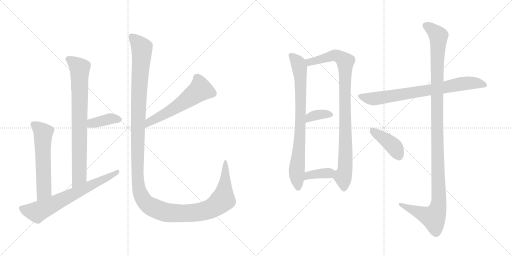
t = 0.00 s
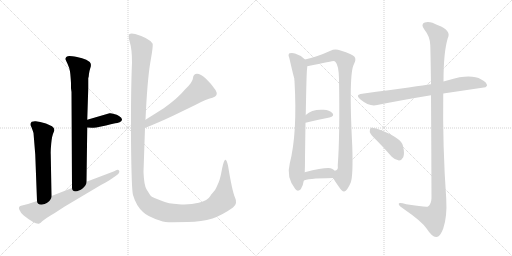
t = 2.16 s
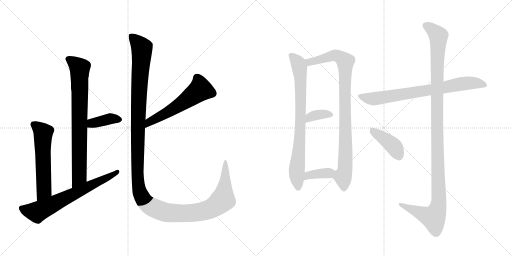
t = 4.31 s
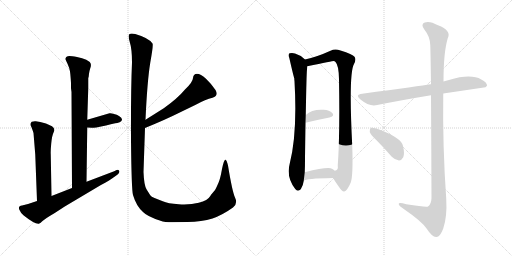
t = 6.47 s
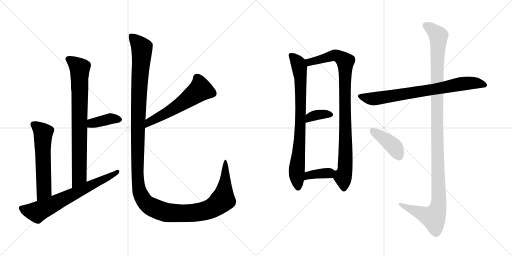
t = 8.63 s
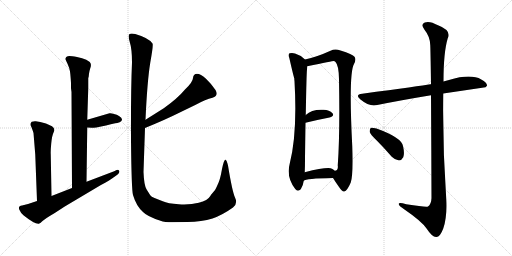
t = 10.78 s

The animated SVG that drew these frames (rendered in a browser with its animation timeline set to each time). Animation: 13 CSS @keyframes rules; one cycle of 10.78 s.

<svg version="1.1" viewBox="0 0 2048 1024" xmlns="http://www.w3.org/2000/svg">
  <g stroke="lightgray" stroke-dasharray="1,1" stroke-width="1" transform="scale(4, 4)">
    <line x1="0" y1="0" x2="256" y2="256"></line>
    <line x1="256" y1="0" x2="0" y2="256"></line>
    <line x1="128" y1="0" x2="128" y2="256"></line>
    <line x1="0" y1="128" x2="256" y2="128"></line>
    <line x1="256" y1="0" x2="512" y2="256"></line>
    <line x1="512" y1="0" x2="256" y2="256"></line>
    <line x1="384" y1="0" x2="384" y2="256"></line>
    <line x1="256" y1="128" x2="512" y2="128"></line>
  </g>
<g transform="scale(1, -1) translate(0, -850)">
   <style type="text/css">
    @keyframes keyframes0 {
      from {
       stroke: black;
       stroke-dashoffset: 793;
       stroke-width: 128;
       }
       72% {
       animation-timing-function: step-end;
       stroke: black;
       stroke-dashoffset: 0;
       stroke-width: 128;
       }
       to {
       stroke: black;
       stroke-width: 1024;
       }
       }
       #make-me-a-hanzi-animation-0 {
         animation: keyframes0 0.895345s both;
         animation-delay: 0.000000s;
         animation-timing-function: linear;
       }
    @keyframes keyframes1 {
      from {
       stroke: black;
       stroke-dashoffset: 382;
       stroke-width: 128;
       }
       55% {
       animation-timing-function: step-end;
       stroke: black;
       stroke-dashoffset: 0;
       stroke-width: 128;
       }
       to {
       stroke: black;
       stroke-width: 1024;
       }
       }
       #make-me-a-hanzi-animation-1 {
         animation: keyframes1 0.560872s both;
         animation-delay: 0.895345s;
         animation-timing-function: linear;
       }
    @keyframes keyframes2 {
      from {
       stroke: black;
       stroke-dashoffset: 580;
       stroke-width: 128;
       }
       65% {
       animation-timing-function: step-end;
       stroke: black;
       stroke-dashoffset: 0;
       stroke-width: 128;
       }
       to {
       stroke: black;
       stroke-width: 1024;
       }
       }
       #make-me-a-hanzi-animation-2 {
         animation: keyframes2 0.722005s both;
         animation-delay: 1.456217s;
         animation-timing-function: linear;
       }
    @keyframes keyframes3 {
      from {
       stroke: black;
       stroke-dashoffset: 680;
       stroke-width: 128;
       }
       69% {
       animation-timing-function: step-end;
       stroke: black;
       stroke-dashoffset: 0;
       stroke-width: 128;
       }
       to {
       stroke: black;
       stroke-width: 1024;
       }
       }
       #make-me-a-hanzi-animation-3 {
         animation: keyframes3 0.803385s both;
         animation-delay: 2.178223s;
         animation-timing-function: linear;
       }
    @keyframes keyframes4 {
      from {
       stroke: black;
       stroke-dashoffset: 570;
       stroke-width: 128;
       }
       65% {
       animation-timing-function: step-end;
       stroke: black;
       stroke-dashoffset: 0;
       stroke-width: 128;
       }
       to {
       stroke: black;
       stroke-width: 1024;
       }
       }
       #make-me-a-hanzi-animation-4 {
         animation: keyframes4 0.713867s both;
         animation-delay: 2.981608s;
         animation-timing-function: linear;
       }
    @keyframes keyframes5 {
      from {
       stroke: black;
       stroke-dashoffset: 1434;
       stroke-width: 128;
       }
       82% {
       animation-timing-function: step-end;
       stroke: black;
       stroke-dashoffset: 0;
       stroke-width: 128;
       }
       to {
       stroke: black;
       stroke-width: 1024;
       }
       }
       #make-me-a-hanzi-animation-5 {
         animation: keyframes5 1.416992s both;
         animation-delay: 3.695475s;
         animation-timing-function: linear;
       }
    @keyframes keyframes6 {
      from {
       stroke: black;
       stroke-dashoffset: 796;
       stroke-width: 128;
       }
       72% {
       animation-timing-function: step-end;
       stroke: black;
       stroke-dashoffset: 0;
       stroke-width: 128;
       }
       to {
       stroke: black;
       stroke-width: 1024;
       }
       }
       #make-me-a-hanzi-animation-6 {
         animation: keyframes6 0.897786s both;
         animation-delay: 5.112467s;
         animation-timing-function: linear;
       }
    @keyframes keyframes7 {
      from {
       stroke: black;
       stroke-dashoffset: 931;
       stroke-width: 128;
       }
       75% {
       animation-timing-function: step-end;
       stroke: black;
       stroke-dashoffset: 0;
       stroke-width: 128;
       }
       to {
       stroke: black;
       stroke-width: 1024;
       }
       }
       #make-me-a-hanzi-animation-7 {
         animation: keyframes7 1.007650s both;
         animation-delay: 6.010254s;
         animation-timing-function: linear;
       }
    @keyframes keyframes8 {
      from {
       stroke: black;
       stroke-dashoffset: 357;
       stroke-width: 128;
       }
       54% {
       animation-timing-function: step-end;
       stroke: black;
       stroke-dashoffset: 0;
       stroke-width: 128;
       }
       to {
       stroke: black;
       stroke-width: 1024;
       }
       }
       #make-me-a-hanzi-animation-8 {
         animation: keyframes8 0.540527s both;
         animation-delay: 7.017904s;
         animation-timing-function: linear;
       }
    @keyframes keyframes9 {
      from {
       stroke: black;
       stroke-dashoffset: 371;
       stroke-width: 128;
       }
       55% {
       animation-timing-function: step-end;
       stroke: black;
       stroke-dashoffset: 0;
       stroke-width: 128;
       }
       to {
       stroke: black;
       stroke-width: 1024;
       }
       }
       #make-me-a-hanzi-animation-9 {
         animation: keyframes9 0.551921s both;
         animation-delay: 7.558431s;
         animation-timing-function: linear;
       }
    @keyframes keyframes10 {
      from {
       stroke: black;
       stroke-dashoffset: 760;
       stroke-width: 128;
       }
       71% {
       animation-timing-function: step-end;
       stroke: black;
       stroke-dashoffset: 0;
       stroke-width: 128;
       }
       to {
       stroke: black;
       stroke-width: 1024;
       }
       }
       #make-me-a-hanzi-animation-10 {
         animation: keyframes10 0.868490s both;
         animation-delay: 8.110352s;
         animation-timing-function: linear;
       }
    @keyframes keyframes11 {
      from {
       stroke: black;
       stroke-dashoffset: 1190;
       stroke-width: 128;
       }
       79% {
       animation-timing-function: step-end;
       stroke: black;
       stroke-dashoffset: 0;
       stroke-width: 128;
       }
       to {
       stroke: black;
       stroke-width: 1024;
       }
       }
       #make-me-a-hanzi-animation-11 {
         animation: keyframes11 1.218424s both;
         animation-delay: 8.978841s;
         animation-timing-function: linear;
       }
    @keyframes keyframes12 {
      from {
       stroke: black;
       stroke-dashoffset: 410;
       stroke-width: 128;
       }
       57% {
       animation-timing-function: step-end;
       stroke: black;
       stroke-dashoffset: 0;
       stroke-width: 128;
       }
       to {
       stroke: black;
       stroke-width: 1024;
       }
       }
       #make-me-a-hanzi-animation-12 {
         animation: keyframes12 0.583659s both;
         animation-delay: 10.197266s;
         animation-timing-function: linear;
       }
</style>
<path d="M 284 497 L 286 482 L 288 98 C 288 68 346 93 346 123 L 349 340 L 349 371 L 353 497 L 353 538 Q 355 541 356 555 Q 358 568 361 577 Q 365 585 363 595 Q 361 603 345 611 Q 330 618 308 622 Q 286 626 278 626 Q 270 626 265 622 Q 261 617 261 614 L 270 595 Q 278 578 280 564 Q 282 550 284 518 L 284 497 Z" fill="lightgray"></path> 
<path d="M 349 340 L 366 339 Q 366 338 385 340 L 424 348 Q 444 354 461 357 Q 479 359 484 365 Q 495 374 476 386 Q 468 392 456 394 Q 445 398 438 397 L 349 371 C 320 363 319 342 349 340 Z" fill="lightgray"></path> 
<path d="M 206 66 L 203 232 Q 202 245 205 277 Q 208 308 215 322 Q 222 335 208 345 Q 183 358 161 362 L 143 365 Q 136 366 127 363 Q 117 355 126 341 Q 132 325 134 318 L 141 232 L 148 46 C 149 16 207 36 206 66 Z" fill="lightgray"></path> 
<path d="M 288 98 L 206 66 L 148 46 L 112 34 L 88 28 Q 72 26 77 12 Q 83 -3 95 -12 Q 139 -47 155 -45 Q 161 -44 169 -35 Q 178 -26 219 -2 L 259 24 L 402 109 Q 444 132 448 136 L 465 148 Q 475 154 477 161 Q 479 167 474 170 Q 469 172 464 169 Q 459 166 454 164 L 346 123 L 288 98 Z" fill="lightgray"></path> 
<path d="M 580 338 Q 661 371 717 399 L 783 431 Q 823 453 850 459 Q 876 467 862 490 Q 848 512 824 535 Q 802 555 788 555 Q 773 554 772 538 Q 771 521 740 492 Q 710 456 655 417 L 582 371 C 557 355 552 327 580 338 Z" fill="lightgray"></path> 
<path d="M 690 -39 L 750 -38 Q 807 -37 850 -24 Q 890 -10 932 20 Q 952 35 940 60 Q 929 84 912 188 Q 907 208 903 211 Q 896 214 888 174 Q 881 134 874 119 L 864 97 Q 861 89 851 79 Q 842 69 842 67 Q 831 48 795 39 Q 760 30 715 33 Q 671 36 651 45 L 618 58 Q 605 62 601 69 L 586 93 Q 576 110 574 162 L 580 338 L 582 371 Q 589 526 601 599 Q 614 671 610 676 Q 596 698 541 714 Q 525 718 518 714 Q 511 709 519 682 Q 528 654 528 600 Q 523 486 524 289 Q 526 91 532 70 Q 545 26 572 2 Q 589 -16 642 -33 Q 658 -39 690 -39 Z" fill="lightgray"></path> 
<path d="M 1220 612 Q 1202 630 1180 636 Q 1170 640 1158 637 Q 1151 631 1157 619 Q 1175 541 1177 537 Q 1177 533 1178 525 Q 1190 318 1159 196 Q 1144 141 1181 94 Q 1191 81 1203 93 Q 1213 109 1215 127 L 1219 161 Q 1220 183 1220 215 Q 1221 297 1222 359 L 1223 390 Q 1226 558 1228 572 Q 1229 579 1229 585 C 1230 603 1230 603 1220 612 Z" fill="lightgray"></path> 
<path d="M 1332 138 Q 1342 122 1354 105 Q 1370 81 1377 84 Q 1389 87 1403 120 Q 1413 148 1409 266 Q 1394 557 1416 594 Q 1426 612 1418 623 Q 1411 633 1362 648 Q 1340 657 1322 647 Q 1267 622 1220 612 C 1191 605 1200 579 1229 585 Q 1332 606 1335 606 Q 1338 606 1342 602 Q 1355 589 1356 534 Q 1360 311 1351 188 Q 1354 169 1339 167 C 1324 150 1324 150 1332 138 Z" fill="lightgray"></path> 
<path d="M 1222 359 Q 1276 372 1318 380 Q 1339 386 1330 397 Q 1318 410 1294 411 Q 1248 414 1223 390 C 1201 370 1193 352 1222 359 Z" fill="lightgray"></path> 
<path d="M 1215 127 Q 1222 136 1332 138 C 1362 139 1362 147 1339 167 Q 1335 171 1328 175 Q 1312 184 1219 161 C 1190 154 1189 112 1215 127 Z" fill="lightgray"></path> 
<path d="M 1773 476 L 1942 501 L 1948 507 Q 1949 520 1925 532 Q 1883 556 1796 530 Q 1784 527 1774 524 L 1724 513 Q 1723 514 1721 513 Q 1685 507 1449 475 Q 1418 472 1442 452 Q 1478 422 1509 430 Q 1603 449 1724 469 L 1773 476 Z" fill="lightgray"></path> 
<path d="M 1724 469 Q 1725 321 1726 58 Q 1725 33 1712 24 Q 1706 20 1625 33 Q 1592 43 1595 33 Q 1596 26 1618 12 Q 1688 -36 1707 -65 Q 1729 -99 1745 -98 Q 1760 -99 1773 -64 Q 1789 -18 1785 54 Q 1770 265 1773 476 L 1774 524 Q 1774 641 1791 697 Q 1807 728 1752 749 Q 1718 768 1699 760 Q 1681 753 1698 731 Q 1720 704 1721 670 Q 1722 652 1724 513 L 1724 469 Z" fill="lightgray"></path> 
<path d="M 1507 288 Q 1537 258 1567 223 Q 1580 210 1596 208 Q 1606 208 1613 221 Q 1619 236 1612 266 Q 1606 300 1506 336 Q 1490 340 1484 339 Q 1478 335 1479 322 Q 1482 312 1507 288 Z" fill="lightgray"></path> 
      <clipPath id="make-me-a-hanzi-clip-0">
      <path d="M 284 497 L 286 482 L 288 98 C 288 68 346 93 346 123 L 349 340 L 349 371 L 353 497 L 353 538 Q 355 541 356 555 Q 358 568 361 577 Q 365 585 363 595 Q 361 603 345 611 Q 330 618 308 622 Q 286 626 278 626 Q 270 626 265 622 Q 261 617 261 614 L 270 595 Q 278 578 280 564 Q 282 550 284 518 L 284 497 Z" fill="lightgray"></path>
      </clipPath>
      <path clip-path="url(#make-me-a-hanzi-clip-0)" d="M 272 613 L 319 577 L 317 142 L 293 106 " fill="none" id="make-me-a-hanzi-animation-0" stroke-dasharray="665 1330" stroke-linecap="round"></path>

      <clipPath id="make-me-a-hanzi-clip-1">
      <path d="M 349 340 L 366 339 Q 366 338 385 340 L 424 348 Q 444 354 461 357 Q 479 359 484 365 Q 495 374 476 386 Q 468 392 456 394 Q 445 398 438 397 L 349 371 C 320 363 319 342 349 340 Z" fill="lightgray"></path>
      </clipPath>
      <path clip-path="url(#make-me-a-hanzi-clip-1)" d="M 354 348 L 367 357 L 441 375 L 475 374 " fill="none" id="make-me-a-hanzi-animation-1" stroke-dasharray="254 508" stroke-linecap="round"></path>

      <clipPath id="make-me-a-hanzi-clip-2">
      <path d="M 206 66 L 203 232 Q 202 245 205 277 Q 208 308 215 322 Q 222 335 208 345 Q 183 358 161 362 L 143 365 Q 136 366 127 363 Q 117 355 126 341 Q 132 325 134 318 L 141 232 L 148 46 C 149 16 207 36 206 66 Z" fill="lightgray"></path>
      </clipPath>
      <path clip-path="url(#make-me-a-hanzi-clip-2)" d="M 134 353 L 173 319 L 175 85 L 153 54 " fill="none" id="make-me-a-hanzi-animation-2" stroke-dasharray="452 904" stroke-linecap="round"></path>

      <clipPath id="make-me-a-hanzi-clip-3">
      <path d="M 288 98 L 206 66 L 148 46 L 112 34 L 88 28 Q 72 26 77 12 Q 83 -3 95 -12 Q 139 -47 155 -45 Q 161 -44 169 -35 Q 178 -26 219 -2 L 259 24 L 402 109 Q 444 132 448 136 L 465 148 Q 475 154 477 161 Q 479 167 474 170 Q 469 172 464 169 Q 459 166 454 164 L 346 123 L 288 98 Z" fill="lightgray"></path>
      </clipPath>
      <path clip-path="url(#make-me-a-hanzi-clip-3)" d="M 86 17 L 148 2 L 405 126 L 470 164 " fill="none" id="make-me-a-hanzi-animation-3" stroke-dasharray="552 1104" stroke-linecap="round"></path>

      <clipPath id="make-me-a-hanzi-clip-4">
      <path d="M 580 338 Q 661 371 717 399 L 783 431 Q 823 453 850 459 Q 876 467 862 490 Q 848 512 824 535 Q 802 555 788 555 Q 773 554 772 538 Q 771 521 740 492 Q 710 456 655 417 L 582 371 C 557 355 552 327 580 338 Z" fill="lightgray"></path>
      </clipPath>
      <path clip-path="url(#make-me-a-hanzi-clip-4)" d="M 788 539 L 802 491 L 712 426 L 609 369 L 590 354 L 587 343 " fill="none" id="make-me-a-hanzi-animation-4" stroke-dasharray="442 884" stroke-linecap="round"></path>

      <clipPath id="make-me-a-hanzi-clip-5">
      <path d="M 690 -39 L 750 -38 Q 807 -37 850 -24 Q 890 -10 932 20 Q 952 35 940 60 Q 929 84 912 188 Q 907 208 903 211 Q 896 214 888 174 Q 881 134 874 119 L 864 97 Q 861 89 851 79 Q 842 69 842 67 Q 831 48 795 39 Q 760 30 715 33 Q 671 36 651 45 L 618 58 Q 605 62 601 69 L 586 93 Q 576 110 574 162 L 580 338 L 582 371 Q 589 526 601 599 Q 614 671 610 676 Q 596 698 541 714 Q 525 718 518 714 Q 511 709 519 682 Q 528 654 528 600 Q 523 486 524 289 Q 526 91 532 70 Q 545 26 572 2 Q 589 -16 642 -33 Q 658 -39 690 -39 Z" fill="lightgray"></path>
      </clipPath>
      <path clip-path="url(#make-me-a-hanzi-clip-5)" d="M 524 707 L 567 658 L 553 408 L 549 162 L 556 94 L 576 47 L 615 18 L 663 1 L 771 -2 L 843 15 L 891 52 L 902 133 L 903 206 " fill="none" id="make-me-a-hanzi-animation-5" stroke-dasharray="1306 2612" stroke-linecap="round"></path>

      <clipPath id="make-me-a-hanzi-clip-6">
      <path d="M 1220 612 Q 1202 630 1180 636 Q 1170 640 1158 637 Q 1151 631 1157 619 Q 1175 541 1177 537 Q 1177 533 1178 525 Q 1190 318 1159 196 Q 1144 141 1181 94 Q 1191 81 1203 93 Q 1213 109 1215 127 L 1219 161 Q 1220 183 1220 215 Q 1221 297 1222 359 L 1223 390 Q 1226 558 1228 572 Q 1229 579 1229 585 C 1230 603 1230 603 1220 612 Z" fill="lightgray"></path>
      </clipPath>
      <path clip-path="url(#make-me-a-hanzi-clip-6)" d="M 1165 629 L 1194 592 L 1202 540 L 1204 404 L 1187 168 L 1192 100 " fill="none" id="make-me-a-hanzi-animation-6" stroke-dasharray="668 1336" stroke-linecap="round"></path>

      <clipPath id="make-me-a-hanzi-clip-7">
      <path d="M 1332 138 Q 1342 122 1354 105 Q 1370 81 1377 84 Q 1389 87 1403 120 Q 1413 148 1409 266 Q 1394 557 1416 594 Q 1426 612 1418 623 Q 1411 633 1362 648 Q 1340 657 1322 647 Q 1267 622 1220 612 C 1191 605 1200 579 1229 585 Q 1332 606 1335 606 Q 1338 606 1342 602 Q 1355 589 1356 534 Q 1360 311 1351 188 Q 1354 169 1339 167 C 1324 150 1324 150 1332 138 Z" fill="lightgray"></path>
      </clipPath>
      <path clip-path="url(#make-me-a-hanzi-clip-7)" d="M 1228 607 L 1245 602 L 1342 629 L 1381 604 L 1384 278 L 1379 165 L 1372 141 L 1376 95 " fill="none" id="make-me-a-hanzi-animation-7" stroke-dasharray="803 1606" stroke-linecap="round"></path>

      <clipPath id="make-me-a-hanzi-clip-8">
      <path d="M 1222 359 Q 1276 372 1318 380 Q 1339 386 1330 397 Q 1318 410 1294 411 Q 1248 414 1223 390 C 1201 370 1193 352 1222 359 Z" fill="lightgray"></path>
      </clipPath>
      <path clip-path="url(#make-me-a-hanzi-clip-8)" d="M 1228 367 L 1240 381 L 1259 389 L 1321 391 " fill="none" id="make-me-a-hanzi-animation-8" stroke-dasharray="229 458" stroke-linecap="round"></path>

      <clipPath id="make-me-a-hanzi-clip-9">
      <path d="M 1215 127 Q 1222 136 1332 138 C 1362 139 1362 147 1339 167 Q 1335 171 1328 175 Q 1312 184 1219 161 C 1190 154 1189 112 1215 127 Z" fill="lightgray"></path>
      </clipPath>
      <path clip-path="url(#make-me-a-hanzi-clip-9)" d="M 1220 134 L 1236 151 L 1327 162 " fill="none" id="make-me-a-hanzi-animation-9" stroke-dasharray="243 486" stroke-linecap="round"></path>

      <clipPath id="make-me-a-hanzi-clip-10">
      <path d="M 1773 476 L 1942 501 L 1948 507 Q 1949 520 1925 532 Q 1883 556 1796 530 Q 1784 527 1774 524 L 1724 513 Q 1723 514 1721 513 Q 1685 507 1449 475 Q 1418 472 1442 452 Q 1478 422 1509 430 Q 1603 449 1724 469 L 1773 476 Z" fill="lightgray"></path>
      </clipPath>
      <path clip-path="url(#make-me-a-hanzi-clip-10)" d="M 1443 464 L 1499 455 L 1845 515 L 1912 517 L 1940 509 " fill="none" id="make-me-a-hanzi-animation-10" stroke-dasharray="632 1264" stroke-linecap="round"></path>

      <clipPath id="make-me-a-hanzi-clip-11">
      <path d="M 1724 469 Q 1725 321 1726 58 Q 1725 33 1712 24 Q 1706 20 1625 33 Q 1592 43 1595 33 Q 1596 26 1618 12 Q 1688 -36 1707 -65 Q 1729 -99 1745 -98 Q 1760 -99 1773 -64 Q 1789 -18 1785 54 Q 1770 265 1773 476 L 1774 524 Q 1774 641 1791 697 Q 1807 728 1752 749 Q 1718 768 1699 760 Q 1681 753 1698 731 Q 1720 704 1721 670 Q 1722 652 1724 513 L 1724 469 Z" fill="lightgray"></path>
      </clipPath>
      <path clip-path="url(#make-me-a-hanzi-clip-11)" d="M 1705 745 L 1734 727 L 1754 702 L 1747 527 L 1755 44 L 1750 13 L 1734 -20 L 1602 31 " fill="none" id="make-me-a-hanzi-animation-11" stroke-dasharray="1062 2124" stroke-linecap="round"></path>

      <clipPath id="make-me-a-hanzi-clip-12">
      <path d="M 1507 288 Q 1537 258 1567 223 Q 1580 210 1596 208 Q 1606 208 1613 221 Q 1619 236 1612 266 Q 1606 300 1506 336 Q 1490 340 1484 339 Q 1478 335 1479 322 Q 1482 312 1507 288 Z" fill="lightgray"></path>
      </clipPath>
      <path clip-path="url(#make-me-a-hanzi-clip-12)" d="M 1488 332 L 1576 264 L 1595 226 " fill="none" id="make-me-a-hanzi-animation-12" stroke-dasharray="282 564" stroke-linecap="round"></path>

</g>
</svg>
